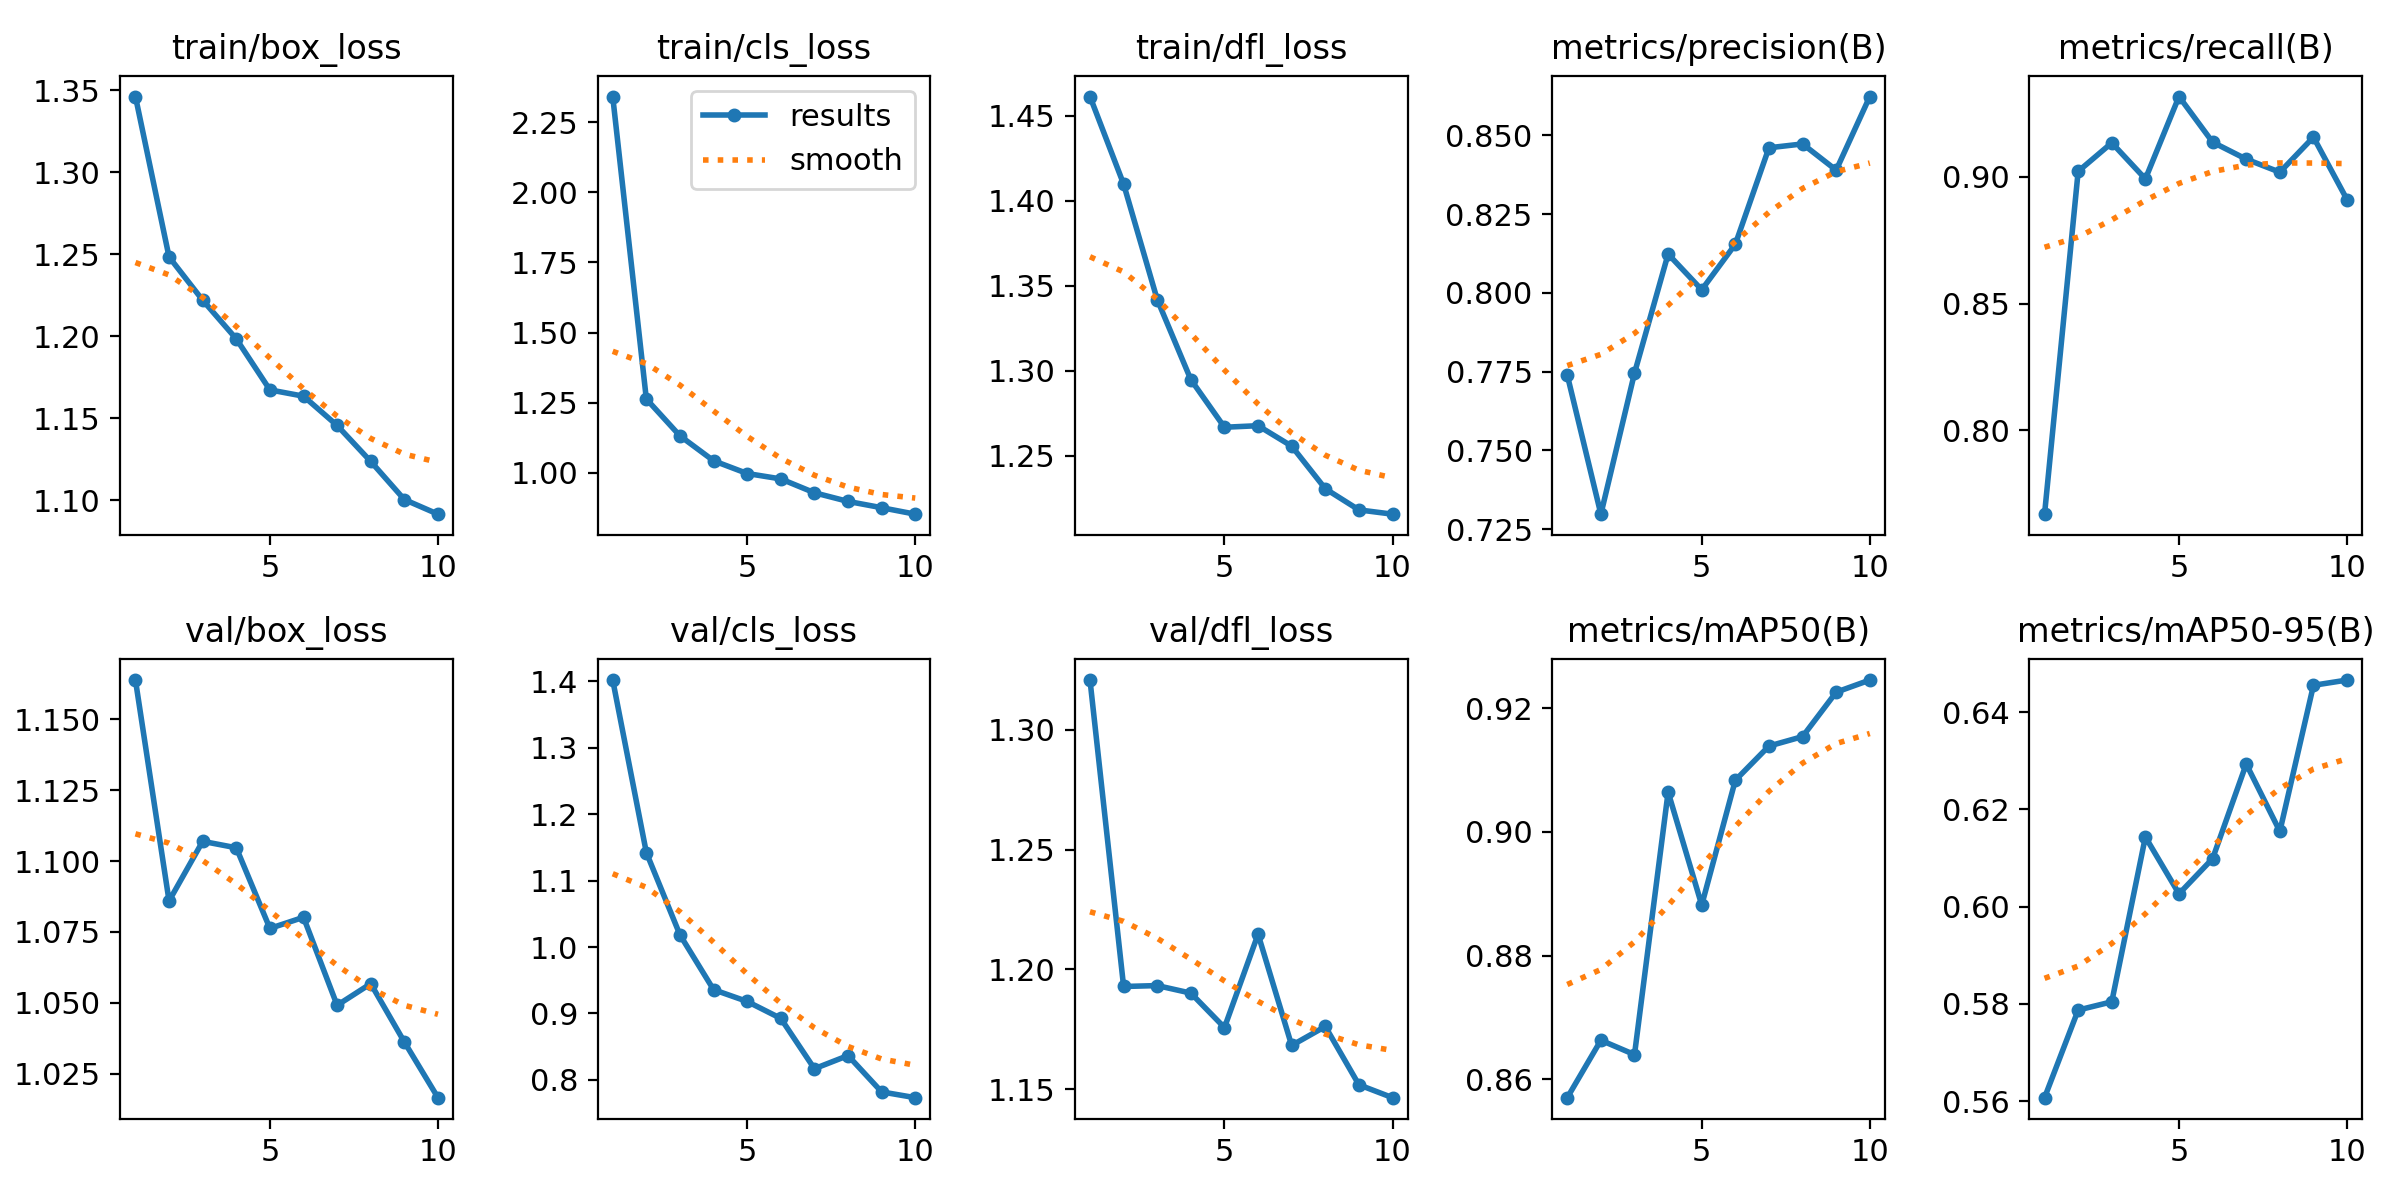

The file beside this chart, header and first rows:
epoch, time, train/box_loss, train/cls_loss, train/dfl_loss, metrics/precision(B), metrics/recall(B), metrics/mAP50(B), metrics/mAP50-95(B), val/box_loss, val/cls_loss, val/dfl_loss, lr/pg0, lr/pg1, lr/pg2
1, 310.9, 1.346, 2.341, 1.461, 0.7739, 0.767, 0.857, 0.5607, 1.164, 1.402, 1.321, 0.0004714, 0.0004714, 0.0004714
2, 644.9, 1.248, 1.263, 1.41, 0.7297, 0.9022, 0.8663, 0.5787, 1.086, 1.142, 1.193, 0.0008539, 0.0008539, 0.0008539
3, 984.1, 1.222, 1.132, 1.342, 0.7745, 0.9135, 0.864, 0.5805, 1.107, 1.018, 1.193, 0.001142, 0.001142, 0.001142
4, 1353, 1.198, 1.043, 1.295, 0.8123, 0.8992, 0.9064, 0.6143, 1.105, 0.9358, 1.19, 0.001005, 0.001005, 0.001005
5, 1649, 1.167, 0.998, 1.267, 0.801, 0.9317, 0.8882, 0.6027, 1.076, 0.918, 1.176, 0.0008631, 0.0008631, 0.0008631
6, 1900, 1.163, 0.9787, 1.268, 0.8155, 0.9137, 0.9083, 0.6099, 1.08, 0.8925, 1.215, 0.0007216, 0.0007216, 0.0007216
7, 2157, 1.146, 0.9294, 1.256, 0.8461, 0.907, 0.9139, 0.6293, 1.049, 0.8167, 1.168, 0.0005802, 0.0005802, 0.0005802
8, 2410, 1.124, 0.8986, 1.231, 0.8473, 0.9019, 0.9154, 0.6155, 1.057, 0.8365, 1.176, 0.0004387, 0.0004387, 0.0004387
9, 2659, 1.1, 0.8762, 1.218, 0.839, 0.9157, 0.9226, 0.6455, 1.036, 0.7818, 1.152, 0.0002972, 0.0002972, 0.0002972
10, 2898, 1.091, 0.8531, 1.216, 0.8624, 0.891, 0.9245, 0.6466, 1.017, 0.7731, 1.146, 0.0001558, 0.0001558, 0.0001558
